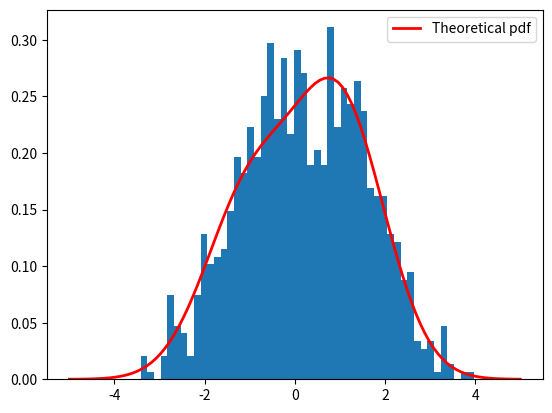

Write Python code to recreate this figure.
import numpy as np
from matplotlib import pyplot as plt
from scipy.stats import norm


def one_dim_gmm(alpha1, alpha2, mu, sigma, n):
    series = []
    for i in range(int(n / 10)):
        series = series + np.random.normal(mu[0], sigma[0], int(alpha1 * 10)).tolist()
        series = series + np.random.normal(mu[1], sigma[1], int(alpha2 * 10)).tolist()
    return series


x = np.linspace(-5, 5, 100)
y1 = np.array(norm(-1, 1).pdf(x))
y2 = np.array(norm(1, 1).pdf(x))
y = 0.4 * y1 + 0.6 * y2
plt.plot(x, y.tolist(), 'r-', lw = 2, label="Theoretical pdf")
plt.legend()
a = one_dim_gmm(0.4, 0.6, [-1, 1], [1, 1], 1000)
plt.hist(a, bins=50, density=1)
plt.show()
